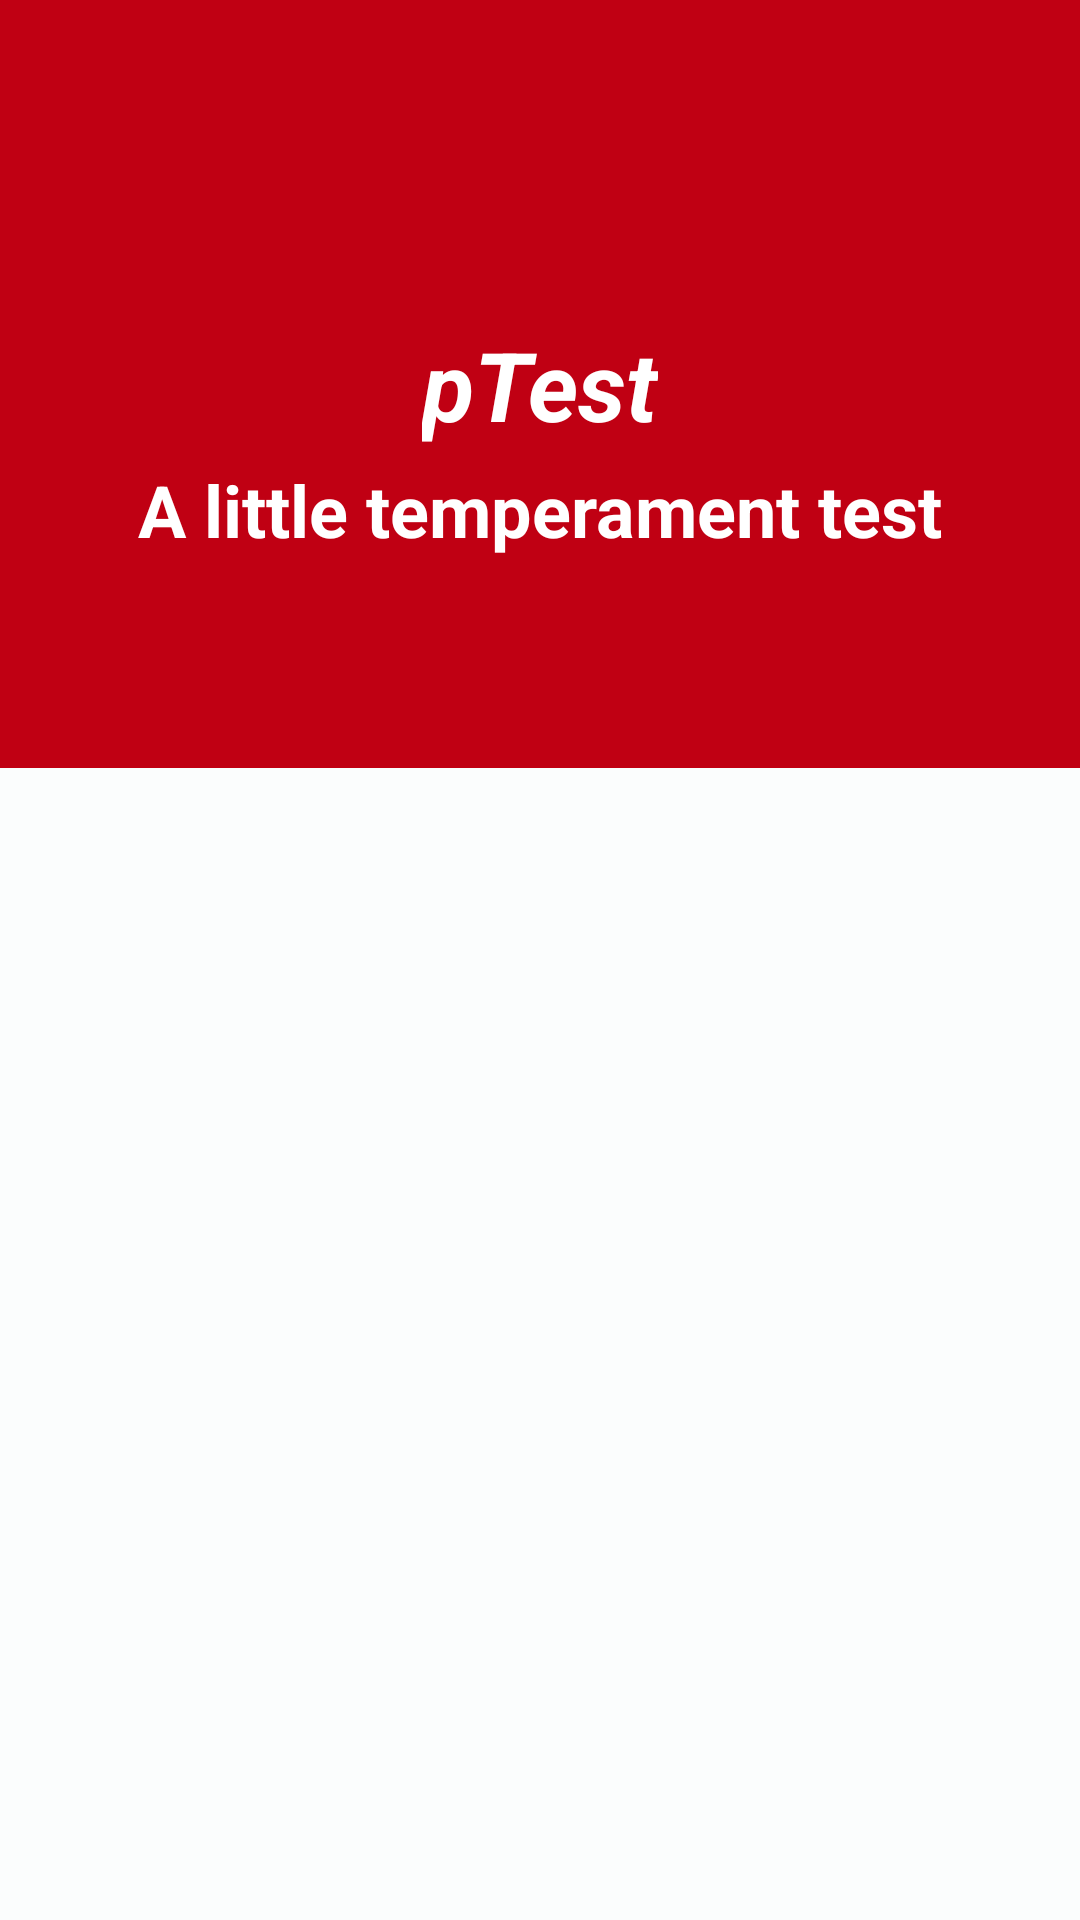

Android layout source for this screen:
<!-- AndroidManifest.xml: application theme PTest.Theme -->
<!-- res/layout/activity_main.xml -->
<?xml version="1.0" encoding="utf-8"?>

<androidx.coordinatorlayout.widget.CoordinatorLayout xmlns:android="http://schemas.android.com/apk/res/android"
    xmlns:app="http://schemas.android.com/apk/res-auto"
    xmlns:tools="http://schemas.android.com/tools"
    android:layout_width="match_parent"
    android:layout_height="match_parent"
    android:animateLayoutChanges="true"
    android:fitsSystemWindows="true"
    tools:context=".app.ui.activities.MainActivity">

    <com.google.android.material.appbar.AppBarLayout
        android:layout_width="match_parent"
        android:layout_height="@dimen/app_bar_size"
        android:fitsSystemWindows="true"
        android:background="?attr/colorPrimary" >

        <com.google.android.material.appbar.CollapsingToolbarLayout
            android:layout_width="match_parent"
            android:layout_height="match_parent"
            app:layout_scrollFlags="scroll|exitUntilCollapsed"
            android:fitsSystemWindows="true">

            <androidx.constraintlayout.widget.ConstraintLayout
                android:layout_width="match_parent"
                android:layout_height="match_parent"
                android:fitsSystemWindows="true"
                app:layout_collapseMode="parallax">

                <com.google.android.material.textview.MaterialTextView
                    android:id="@+id/materialTextView"
                    style="@style/TextAppearance.Material3.HeadlineLarge"
                    android:layout_width="wrap_content"
                    android:layout_height="wrap_content"
                    android:text="@string/app_name"
                    android:textColor="?attr/colorOnPrimary"
                    android:textStyle="bold|italic"
                    app:layout_constraintBottom_toBottomOf="parent"
                    app:layout_constraintEnd_toEndOf="parent"
                    app:layout_constraintStart_toStartOf="parent"
                    app:layout_constraintTop_toTopOf="parent"
                    app:layout_collapseMode="parallax"/>

                <com.google.android.material.textview.MaterialTextView
                    style="@style/TextAppearance.Material3.HeadlineSmall"
                    android:layout_width="wrap_content"
                    android:layout_height="0dp"
                    android:text="@string/app_desc"
                    android:textColor="?attr/colorOnPrimary"
                    app:layout_constraintBottom_toBottomOf="parent"
                    app:layout_constraintEnd_toEndOf="parent"
                    app:layout_constraintStart_toStartOf="parent"
                    android:layout_marginTop="4dp"
                    app:layout_constraintTop_toBottomOf="@+id/materialTextView"
                    android:textStyle="bold"
                    app:layout_collapseMode="parallax"/>

            </androidx.constraintlayout.widget.ConstraintLayout>

        </com.google.android.material.appbar.CollapsingToolbarLayout>

    </com.google.android.material.appbar.AppBarLayout>

    <androidx.recyclerview.widget.RecyclerView
        android:id="@+id/ma_questions_rv"
        android:layout_width="match_parent"
        android:layout_height="match_parent"
        tools:listitem="@layout/view_question"
        android:layout_margin="8dp"
        app:layout_behavior="@string/appbar_scrolling_view_behavior"/>

</androidx.coordinatorlayout.widget.CoordinatorLayout>
<!-- res/layout/view_question.xml (included above) -->
<?xml version="1.0" encoding="utf-8"?>

<com.google.android.material.card.MaterialCardView xmlns:android="http://schemas.android.com/apk/res/android"
    xmlns:app="http://schemas.android.com/apk/res-auto"
    android:layout_width="match_parent"
    android:layout_height="wrap_content"
    app:cardCornerRadius="@dimen/card_corner_radius"
    android:layout_marginTop="8dp"
    style="@style/Widget.Material3.CardView.Elevated">

    <LinearLayout
        android:layout_width="match_parent"
        android:layout_height="wrap_content"
        android:layout_margin="16dp"
        android:orientation="vertical">

        <LinearLayout
            android:layout_width="match_parent"
            android:layout_height="wrap_content"
            android:layout_marginStart="8dp"
            android:orientation="horizontal">

            <com.google.android.material.chip.Chip
                android:id="@+id/qv_question_number_chip"
                android:layout_width="wrap_content"
                android:layout_height="wrap_content"
                android:textColor="?attr/colorOnSecondary"
                android:layout_marginEnd="8dp"
                style="@style/Widget.Material3.Chip.Suggestion.Elevated"
                app:chipBackgroundColor="?attr/colorSecondary"/>

            <com.google.android.material.textview.MaterialTextView
                android:id="@+id/qv_question_text_msg"
                android:layout_width="match_parent"
                android:layout_height="wrap_content"
                android:layout_gravity="center"
                android:layout_marginStart="8dp"
                style="@style/TextAppearance.Material3.ActionBar.Subtitle"/>

        </LinearLayout>

        <com.google.android.material.button.MaterialButtonToggleGroup
            android:id="@+id/qv_toggle_group"
            android:layout_width="match_parent"
            android:layout_height="wrap_content"
            android:layout_marginTop="8dp"
            app:singleSelection="true">

            <com.google.android.material.button.MaterialButton
                android:id="@+id/qv_yes_btn"
                android:layout_weight="1"
                android:layout_width="match_parent"
                android:layout_height="wrap_content"
                android:text="@string/qv_yes_btn"
                style="@style/Widget.Material3.Button.OutlinedButton"/>

            <com.google.android.material.button.MaterialButton
                android:id="@+id/qv_no_btn"
                android:layout_weight="1"
                android:layout_width="match_parent"
                android:layout_height="wrap_content"
                android:text="@string/qv_no_btn"
                style="@style/Widget.Material3.Button.OutlinedButton"/>

        </com.google.android.material.button.MaterialButtonToggleGroup>
    </LinearLayout>

</com.google.android.material.card.MaterialCardView>
<!-- resources referenced by this layout -->
<resources>
  <dimen name="app_bar_size">256dp</dimen>
  <dimen name="card_corner_radius">30dp</dimen>
  <string name="app_desc">A little temperament test</string>
  <string name="app_name" translatable="false">pTest</string>
  <string name="qv_no_btn">No</string>
  <string name="qv_yes_btn">Yes</string>
  <color name="md_theme_light_primary">#C00013</color>
  <color name="md_theme_light_onPrimary">#FFFFFF</color>
  <color name="md_theme_light_primaryContainer">#FFDAD5</color>
  <color name="md_theme_light_onPrimaryContainer">#410002</color>
  <color name="md_theme_light_secondary">#B91F17</color>
  <color name="md_theme_light_onSecondary">#FFFFFF</color>
  <color name="md_theme_light_secondaryContainer">#FFDAD3</color>
  <color name="md_theme_light_onSecondaryContainer">#410000</color>
  <color name="md_theme_light_tertiary">#A13D40</color>
  <color name="md_theme_light_onTertiary">#FFFFFF</color>
  <color name="md_theme_light_tertiaryContainer">#FFDAD7</color>
  <color name="md_theme_light_onTertiaryContainer">#410006</color>
  <color name="md_theme_light_error">#B3261E</color>
  <color name="md_theme_light_errorContainer">#F9DEDC</color>
  <color name="md_theme_light_onError">#FFFFFF</color>
  <color name="md_theme_light_onErrorContainer">#410E0B</color>
  <color name="md_theme_light_background">#FBFDFD</color>
  <color name="md_theme_light_onBackground">#191C1D</color>
  <color name="md_theme_light_surface">#FBFDFD</color>
  <color name="md_theme_light_onSurface">#191C1D</color>
  <color name="md_theme_light_surfaceVariant">#E7E0EC</color>
  <color name="md_theme_light_onSurfaceVariant">#49454F</color>
  <color name="md_theme_light_outline">#79747E</color>
  <color name="md_theme_light_inverseOnSurface">#EFF1F1</color>
  <color name="md_theme_light_inverseSurface">#2D3132</color>
  <color name="md_theme_light_primaryInverse">#FFB3AA</color>
</resources>
